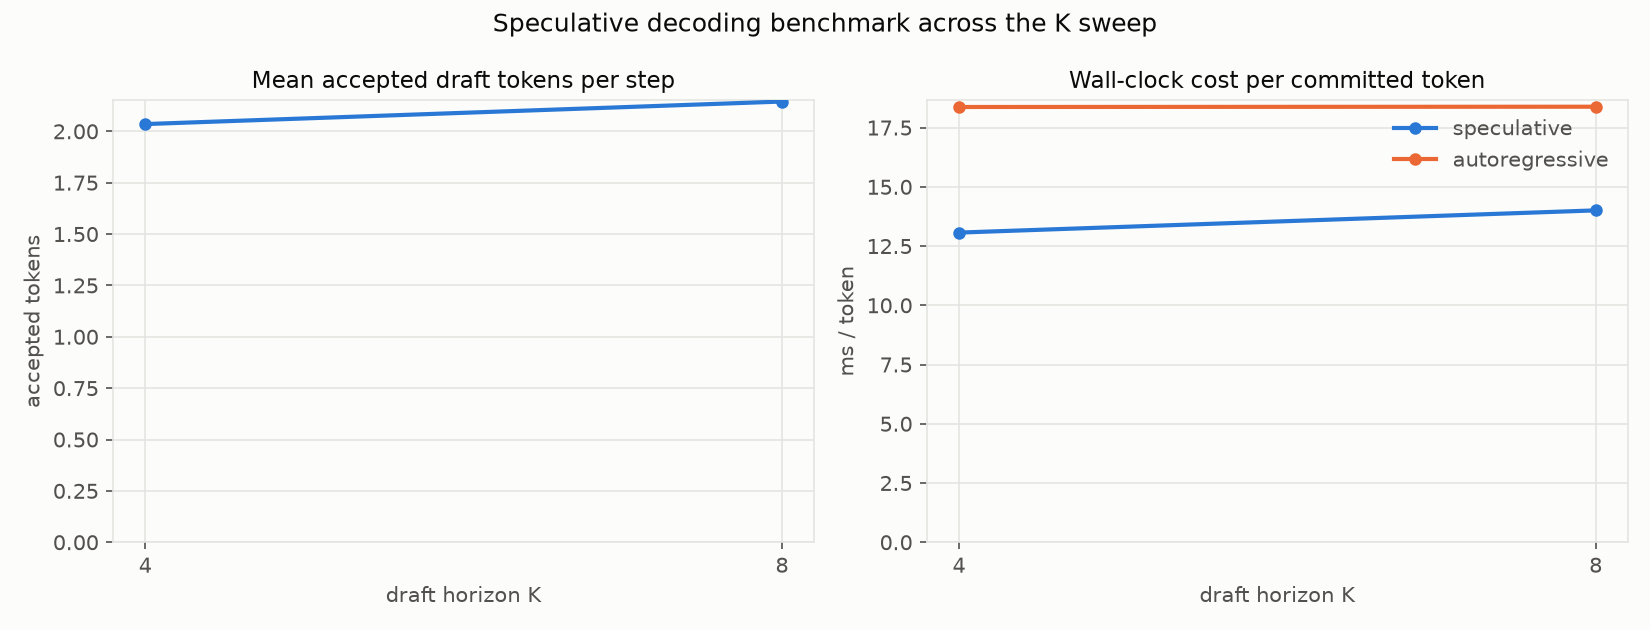

The table this chart was drawn from, first rows:
K, num_nodes, mean_accept_len, tokens_per_step, spec_ms_per_token, ar_ms_per_token, speedup
4, 256, 2.035, 3.005, 13.07, 18.37, 1.406
8, 256, 2.145, 3.104, 14.01, 18.38, 1.312
